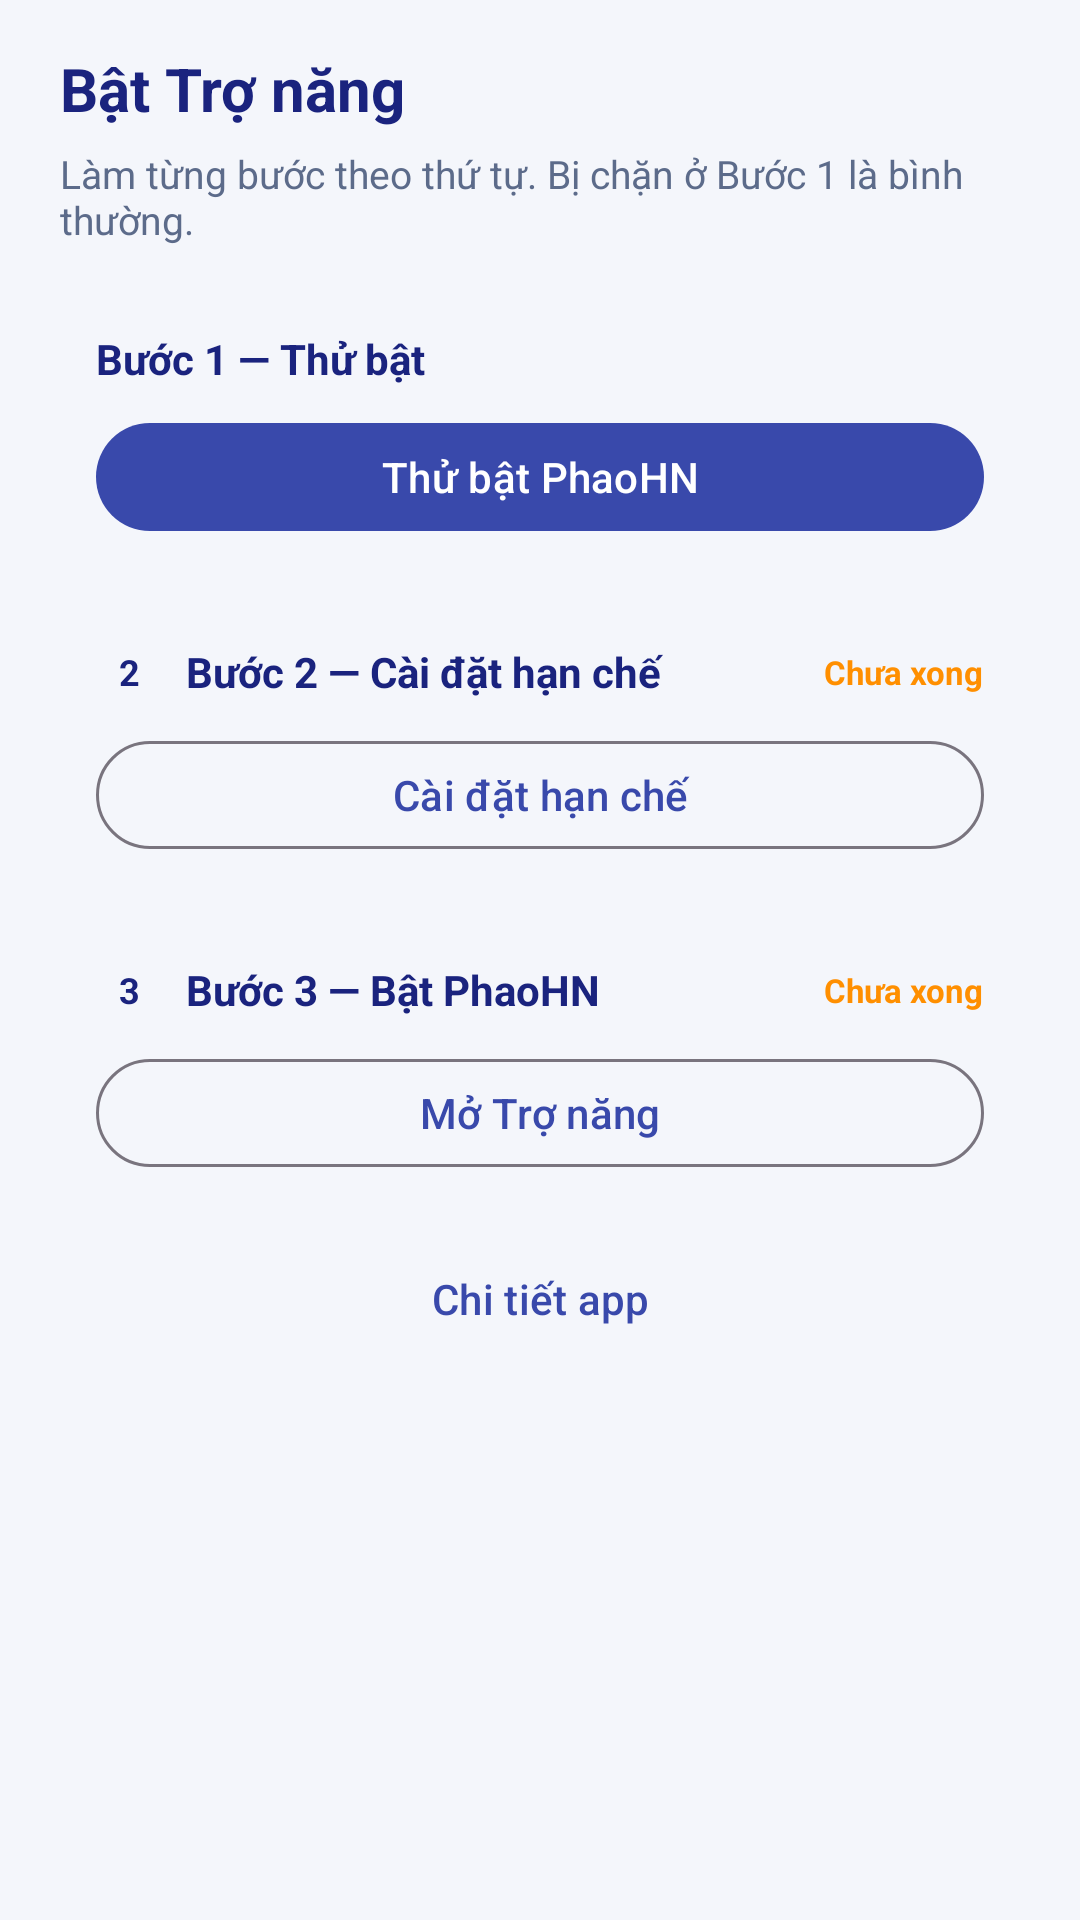

Here is an Android app screen rendered from its layout file. Give the layout XML and the strings, colors and styles it references.
<!-- AndroidManifest.xml: activity theme Theme.PhaoHN -->
<!-- res/layout/activity_accessibility_onboarding.xml -->
<?xml version="1.0" encoding="utf-8"?>
<ScrollView xmlns:android="http://schemas.android.com/apk/res/android"
    android:layout_width="match_parent"
    android:layout_height="match_parent"
    android:background="@color/background"
    android:fillViewport="true">

    <LinearLayout
        android:layout_width="match_parent"
        android:layout_height="wrap_content"
        android:orientation="vertical"
        android:paddingHorizontal="20dp"
        android:paddingTop="16dp"
        android:paddingBottom="24dp">

        <TextView
            android:layout_width="match_parent"
            android:layout_height="wrap_content"
            android:text="@string/a11y_onboard_title"
            android:textColor="@color/text_primary"
            android:textSize="20sp"
            android:textStyle="bold" />

        <TextView
            android:layout_width="match_parent"
            android:layout_height="wrap_content"
            android:layout_marginTop="6dp"
            android:text="@string/a11y_onboard_subtitle"
            android:textColor="@color/text_secondary"
            android:textSize="13sp" />

        <LinearLayout
            android:id="@+id/cardTrigger"
            android:layout_width="match_parent"
            android:layout_height="wrap_content"
            android:layout_marginTop="16dp"
            android:background="@drawable/bg_search_field"
            android:orientation="vertical"
            android:padding="12dp">

            <LinearLayout
                android:layout_width="match_parent"
                android:layout_height="wrap_content"
                android:gravity="center_vertical"
                android:orientation="horizontal">

                <TextView
                    android:layout_width="0dp"
                    android:layout_height="wrap_content"
                    android:layout_weight="1"
                    android:text="@string/a11y_step_trigger_title"
                    android:textColor="@color/text_primary"
                    android:textSize="14sp"
                    android:textStyle="bold" />

                <TextView
                    android:id="@+id/stepTriggerStatus"
                    android:layout_width="wrap_content"
                    android:layout_height="wrap_content"
                    android:textColor="@color/text_hint"
                    android:textSize="11sp" />
            </LinearLayout>

            <com.google.android.material.button.MaterialButton
                android:id="@+id/btnTrigger"
                style="@style/Widget.Material3.Button"
                android:layout_width="match_parent"
                android:layout_height="wrap_content"
                android:layout_marginTop="8dp"
                android:minHeight="44dp"
                android:text="@string/a11y_step_trigger_btn" />
        </LinearLayout>

        <LinearLayout
            android:id="@+id/cardRestricted"
            android:layout_width="match_parent"
            android:layout_height="wrap_content"
            android:layout_marginTop="8dp"
            android:background="@drawable/bg_search_field"
            android:orientation="vertical"
            android:padding="12dp">

            <LinearLayout
                android:layout_width="match_parent"
                android:layout_height="wrap_content"
                android:gravity="center_vertical"
                android:orientation="horizontal">

                <TextView
                    android:id="@+id/stepRestrictedIcon"
                    android:layout_width="22dp"
                    android:layout_height="22dp"
                    android:gravity="center"
                    android:text="2"
                    android:textColor="@color/text_primary"
                    android:textSize="12sp"
                    android:textStyle="bold" />

                <TextView
                    android:layout_width="0dp"
                    android:layout_height="wrap_content"
                    android:layout_marginStart="8dp"
                    android:layout_weight="1"
                    android:text="@string/a11y_step_restricted_title"
                    android:textColor="@color/text_primary"
                    android:textSize="14sp"
                    android:textStyle="bold" />

                <TextView
                    android:id="@+id/stepRestrictedStatus"
                    android:layout_width="wrap_content"
                    android:layout_height="wrap_content"
                    android:text="@string/a11y_step_pending"
                    android:textColor="@color/accent"
                    android:textSize="11sp"
                    android:textStyle="bold" />
            </LinearLayout>

            <com.google.android.material.button.MaterialButton
                android:id="@+id/btnRestricted"
                style="@style/Widget.Material3.Button.OutlinedButton"
                android:layout_width="match_parent"
                android:layout_height="wrap_content"
                android:layout_marginTop="8dp"
                android:minHeight="44dp"
                android:text="@string/accessibility_allow_restricted" />
        </LinearLayout>

        <LinearLayout
            android:id="@+id/cardAccessibility"
            android:layout_width="match_parent"
            android:layout_height="wrap_content"
            android:layout_marginTop="8dp"
            android:background="@drawable/bg_search_field"
            android:orientation="vertical"
            android:padding="12dp">

            <LinearLayout
                android:layout_width="match_parent"
                android:layout_height="wrap_content"
                android:gravity="center_vertical"
                android:orientation="horizontal">

                <TextView
                    android:id="@+id/stepA11yIcon"
                    android:layout_width="22dp"
                    android:layout_height="22dp"
                    android:gravity="center"
                    android:text="3"
                    android:textColor="@color/text_primary"
                    android:textSize="12sp"
                    android:textStyle="bold" />

                <TextView
                    android:layout_width="0dp"
                    android:layout_height="wrap_content"
                    android:layout_marginStart="8dp"
                    android:layout_weight="1"
                    android:text="@string/a11y_step_service_title"
                    android:textColor="@color/text_primary"
                    android:textSize="14sp"
                    android:textStyle="bold" />

                <TextView
                    android:id="@+id/stepA11yStatus"
                    android:layout_width="wrap_content"
                    android:layout_height="wrap_content"
                    android:text="@string/a11y_step_pending"
                    android:textColor="@color/accent"
                    android:textSize="11sp"
                    android:textStyle="bold" />
            </LinearLayout>

            <com.google.android.material.button.MaterialButton
                android:id="@+id/btnAccessibility"
                style="@style/Widget.Material3.Button.OutlinedButton"
                android:layout_width="match_parent"
                android:layout_height="wrap_content"
                android:layout_marginTop="8dp"
                android:minHeight="44dp"
                android:text="@string/accessibility_open_a11y_settings" />
        </LinearLayout>

        <com.google.android.material.button.MaterialButton
            android:id="@+id/btnAppDetails"
            style="@style/Widget.Material3.Button.TextButton"
            android:layout_width="match_parent"
            android:layout_height="wrap_content"
            android:layout_marginTop="4dp"
            android:text="@string/a11y_open_app_info_manual" />

        <com.google.android.material.button.MaterialButton
            android:id="@+id/btnDone"
            style="@style/Widget.Material3.Button"
            android:layout_width="match_parent"
            android:layout_height="wrap_content"
            android:layout_marginTop="12dp"
            android:minHeight="48dp"
            android:text="@string/a11y_onboard_done"
            android:visibility="gone" />
    </LinearLayout>
</ScrollView>
<!-- resources referenced by this layout -->
<resources>
  <color name="accent">#FF8F00</color>
  <color name="background">#F4F6FB</color>
  <color name="text_hint">#9AA5BF</color>
  <color name="text_primary">#1A237E</color>
  <color name="text_secondary">#5C6B8A</color>
  <string name="a11y_onboard_done">Xong</string>
  <string name="a11y_onboard_subtitle">Làm từng bước theo thứ tự. Bị chặn ở Bước 1 là bình thường.</string>
  <string name="a11y_onboard_title">Bật Trợ năng</string>
  <string name="a11y_open_app_info_manual">Chi tiết app</string>
  <string name="a11y_step_pending">Chưa xong</string>
  <string name="a11y_step_restricted_title">Bước 2 — Cài đặt hạn chế</string>
  <string name="a11y_step_service_title">Bước 3 — Bật PhaoHN</string>
  <string name="a11y_step_trigger_btn">Thử bật PhaoHN</string>
  <string name="a11y_step_trigger_title">Bước 1 — Thử bật</string>
  <string name="accessibility_allow_restricted">Cài đặt hạn chế</string>
  <string name="accessibility_open_a11y_settings">Mở Trợ năng</string>
  <style name="Theme.PhaoHN" parent="Theme.Material3.Light.NoActionBar">
          <item name="colorPrimary">@color/primary</item>
          <item name="colorPrimaryDark">@color/primary_dark</item>
          <item name="colorOnPrimary">@android:color/white</item>
          <item name="colorSecondary">@color/accent</item>
          <item name="android:statusBarColor">@color/primary_dark</item>
          <item name="android:windowBackground">@color/background</item>
          <item name="android:navigationBarColor">@color/surface</item>
          <item name="bottomNavigationStyle">@style/Widget.PhaoHN.BottomNavigationView</item>
      </style>
  <color name="primary">#3949AB</color>
  <color name="primary_dark">#283593</color>
  <color name="surface">#FFFFFF</color>
  <style name="Widget.PhaoHN.BottomNavigationView" parent="Widget.Material3.BottomNavigationView">
          <item name="itemActiveIndicatorStyle">@style/Widget.PhaoHN.BottomNav.Indicator</item>
          <item name="itemRippleColor">@color/nav_ripple</item>
          <item name="itemBackground">@android:color/transparent</item>
          <item name="itemHorizontalTranslationEnabled">false</item>
          <item name="android:background">@android:color/transparent</item>
      </style>
  <style name="Widget.PhaoHN.BottomNav.Indicator" parent="Widget.Material3.BottomNavigationView.ActiveIndicator">
          <item name="android:color">@android:color/transparent</item>
          <item name="android:width">0dp</item>
          <item name="android:height">0dp</item>
          <item name="marginHorizontal">0dp</item>
      </style>
  <color name="nav_ripple">#221565C0</color>
</resources>
